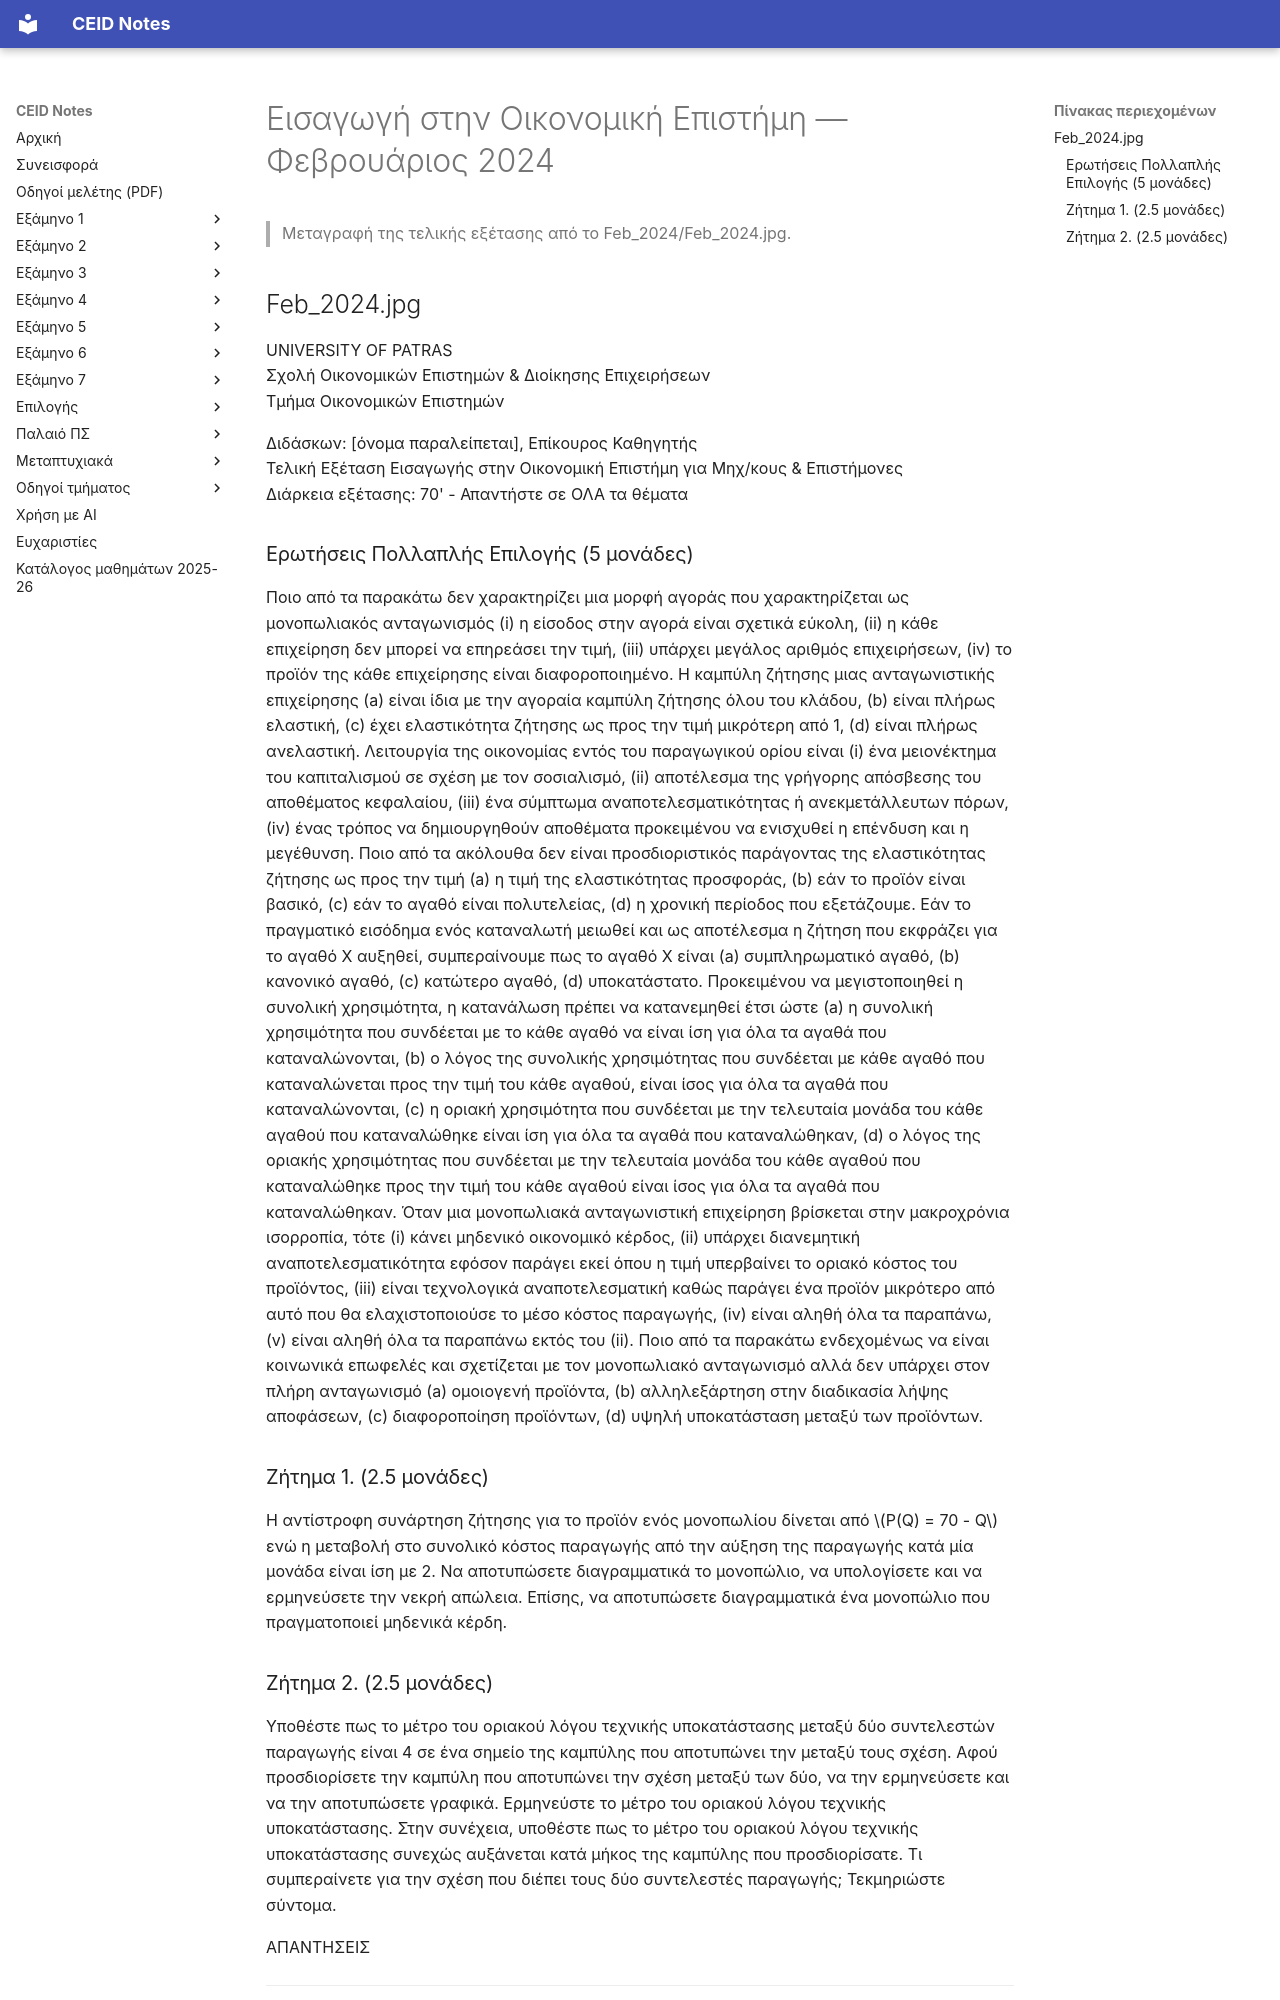

repository: kdngiorgos/ceid-notes · page: Electives (Μαθήματα Επιλογής)/Γενικής Παιδείας (General Education)/Εισαγωγή στην Οικονομική Επιστήμη - CEID_Ε9OE/Previous Exams/2024-02.html · generator: mkdocs

---
course: CEID_E9OE
session: 2024-02
label: Φεβρουάριος 2024 — Τελική εξέταση
sources:
- Feb_2024/Feb_2024.jpg
- Feb_2024.rar
format: mixed
duration_min: 70
notes: τελική εξέταση· διάρκεια 70 λεπτά· ενότητα πολλαπλής επιλογής (5 μονάδες) και ανοιχτά θέματα· το Feb_2024.rar περιέχει το ίδιο φύλλο (στο Feb_2024/)
transcription: verbatim
solutions: ai-unverified
---
# Εισαγωγή στην Οικονομική Επιστήμη — Φεβρουάριος 2024

> Μεταγραφή της τελικής εξέτασης από το Feb_2024/Feb_2024.jpg.

## Feb_2024.jpg

UNIVERSITY OF PATRAS  
Σχολή Οικονομικών Επιστημών & Διοίκησης Επιχειρήσεων  
Τμήμα Οικονομικών Επιστημών

Διδάσκων: [όνομα παραλείπεται], Επίκουρος Καθηγητής  
Τελική Εξέταση Εισαγωγής στην Οικονομική Επιστήμη για Μηχ/κους & Επιστήμονες  
Διάρκεια εξέτασης: 70' - Απαντήστε σε ΟΛΑ τα θέματα

### Ερωτήσεις Πολλαπλής Επιλογής (5 μονάδες)

Ποιο από τα παρακάτω δεν χαρακτηρίζει μια μορφή αγοράς που χαρακτηρίζεται ως μονοπωλιακός ανταγωνισμός (i) η είσοδος στην αγορά είναι σχετικά εύκολη, (ii) η κάθε επιχείρηση δεν μπορεί να επηρεάσει την τιμή, (iii) υπάρχει μεγάλος αριθμός επιχειρήσεων, (iv) το προϊόν της κάθε επιχείρησης είναι διαφοροποιημένο. Η καμπύλη ζήτησης μιας ανταγωνιστικής επιχείρησης (a) είναι ίδια με την αγοραία καμπύλη ζήτησης όλου του κλάδου, (b) είναι πλήρως ελαστική, (c) έχει ελαστικότητα ζήτησης ως προς την τιμή μικρότερη από 1, (d) είναι πλήρως ανελαστική. Λειτουργία της οικονομίας εντός του παραγωγικού ορίου είναι (i) ένα μειονέκτημα του καπιταλισμού σε σχέση με τον σοσιαλισμό, (ii) αποτέλεσμα της γρήγορης απόσβεσης του αποθέματος κεφαλαίου, (iii) ένα σύμπτωμα αναποτελεσματικότητας ή ανεκμετάλλευτων πόρων, (iv) ένας τρόπος να δημιουργηθούν αποθέματα προκειμένου να ενισχυθεί η επένδυση και η μεγέθυνση. Ποιο από τα ακόλουθα δεν είναι προσδιοριστικός παράγοντας της ελαστικότητας ζήτησης ως προς την τιμή (a) η τιμή της ελαστικότητας προσφοράς, (b) εάν το προϊόν είναι βασικό, (c) εάν το αγαθό είναι πολυτελείας, (d) η χρονική περίοδος που εξετάζουμε. Εάν το πραγματικό εισόδημα ενός καταναλωτή μειωθεί και ως αποτέλεσμα η ζήτηση που εκφράζει για το αγαθό Χ αυξηθεί, συμπεραίνουμε πως το αγαθό Χ είναι (a) συμπληρωματικό αγαθό, (b) κανονικό αγαθό, (c) κατώτερο αγαθό, (d) υποκατάστατο. Προκειμένου να μεγιστοποιηθεί η συνολική χρησιμότητα, η κατανάλωση πρέπει να κατανεμηθεί έτσι ώστε (a) η συνολική χρησιμότητα που συνδέεται με το κάθε αγαθό να είναι ίση για όλα τα αγαθά που καταναλώνονται, (b) ο λόγος της συνολικής χρησιμότητας που συνδέεται με κάθε αγαθό που καταναλώνεται προς την τιμή του κάθε αγαθού, είναι ίσος για όλα τα αγαθά που καταναλώνονται, (c) η οριακή χρησιμότητα που συνδέεται με την τελευταία μονάδα του κάθε αγαθού που καταναλώθηκε είναι ίση για όλα τα αγαθά που καταναλώθηκαν, (d) ο λόγος της οριακής χρησιμότητας που συνδέεται με την τελευταία μονάδα του κάθε αγαθού που καταναλώθηκε προς την τιμή του κάθε αγαθού είναι ίσος για όλα τα αγαθά που καταναλώθηκαν. Όταν μια μονοπωλιακά ανταγωνιστική επιχείρηση βρίσκεται στην μακροχρόνια ισορροπία, τότε (i) κάνει μηδενικό οικονομικό κέρδος, (ii) υπάρχει διανεμητική αναποτελεσματικότητα εφόσον παράγει εκεί όπου η τιμή υπερβαίνει το οριακό κόστος του προϊόντος, (iii) είναι τεχνολογικά αναποτελεσματική καθώς παράγει ένα προϊόν μικρότερο από αυτό που θα ελαχιστοποιούσε το μέσο κόστος παραγωγής, (iv) είναι αληθή όλα τα παραπάνω, (v) είναι αληθή όλα τα παραπάνω εκτός του (ii). Ποιο από τα παρακάτω ενδεχομένως να είναι κοινωνικά επωφελές και σχετίζεται με τον μονοπωλιακό ανταγωνισμό αλλά δεν υπάρχει στον πλήρη ανταγωνισμό (a) ομοιογενή προϊόντα, (b) αλληλεξάρτηση στην διαδικασία λήψης αποφάσεων, (c) διαφοροποίηση προϊόντων, (d) υψηλή υποκατάσταση μεταξύ των προϊόντων.

### Ζήτημα 1. (2.5 μονάδες)

Η αντίστροφη συνάρτηση ζήτησης για το προϊόν ενός μονοπωλίου δίνεται από $P(Q) = 70 - Q$ ενώ η μεταβολή στο συνολικό κόστος παραγωγής από την αύξηση της παραγωγής κατά μία μονάδα είναι ίση με 2. Να αποτυπώσετε διαγραμματικά το μονοπώλιο, να υπολογίσετε και να ερμηνεύσετε την νεκρή απώλεια. Επίσης, να αποτυπώσετε διαγραμματικά ένα μονοπώλιο που πραγματοποιεί μηδενικά κέρδη.
